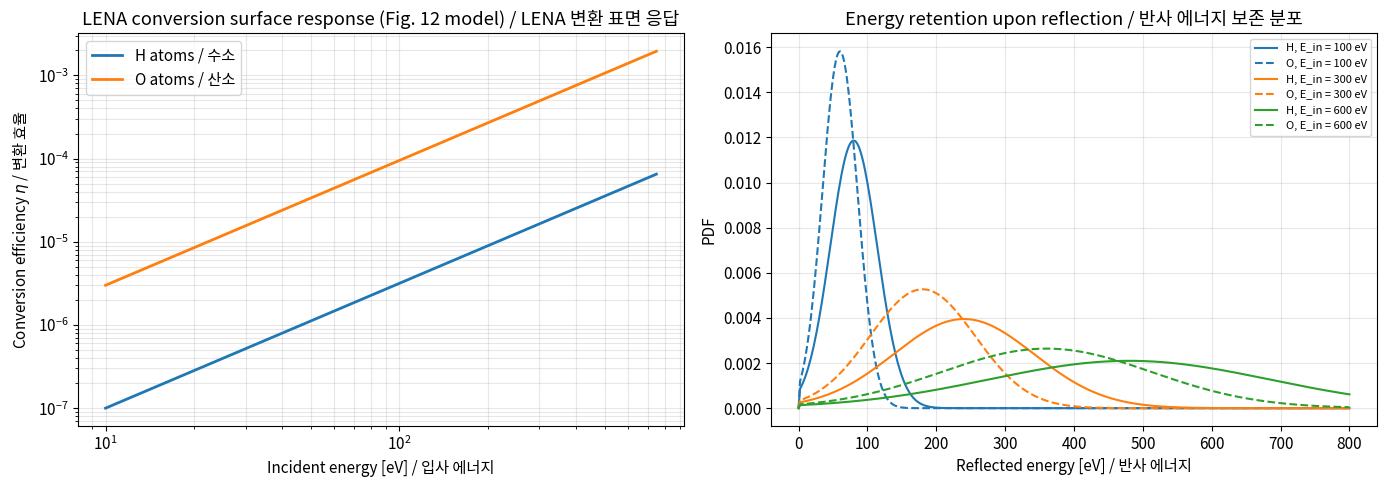
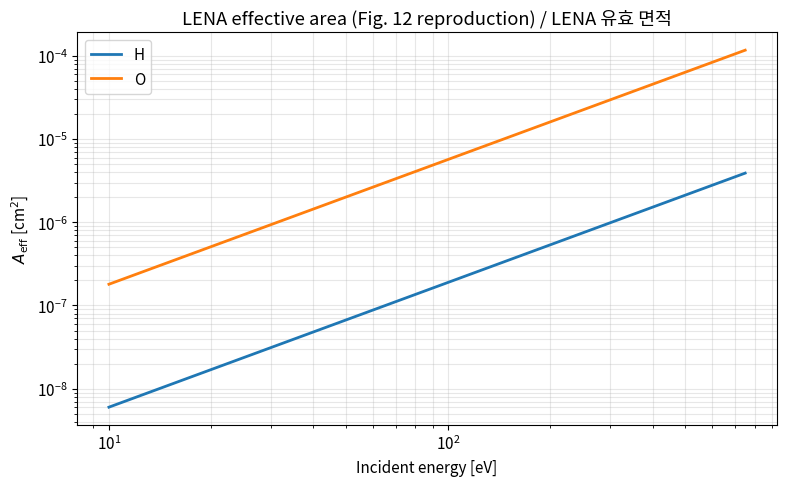

Python code for these plots, in order: (Note: this script raises an exception after producing the figures.)
"""Imports and global plotting setup.

Uses the study-with-ai conda environment (NumPy, SciPy, Matplotlib).
"""

import numpy as np
import matplotlib.pyplot as plt
from matplotlib.colors import LogNorm
from scipy import ndimage
from scipy.special import erf

plt.rcParams["figure.figsize"] = (10, 6)
plt.rcParams["font.size"] = 11

RNG = np.random.default_rng(seed=20000401)

# Physical constants in SI / cgs as needed.
EV_TO_J = 1.602176634e-19  # 1 eV in joules
AMU_TO_KG = 1.66053907e-27  # 1 amu in kilograms
R_E_KM = 6371.2  # Earth radius (km)

def conversion_efficiency(energy_ev: np.ndarray, species: str = "H") -> np.ndarray:
    """Model surface conversion efficiency vs. incident energy.

    Power-law fit consistent with Moore et al. (2000) Figure 12: at 1 keV,
    eta_O ~ a few x 10^-3 and eta_H ~ 10^-3, falling roughly linearly toward
    10^-5 at 30 eV.

    Args:
        energy_ev: Incident neutral kinetic energy in eV.
        species: Either "H" or "O".

    Returns:
        Conversion efficiency eta = (negative ions out) / (neutrals in).
    """
    e = np.asarray(energy_ev, dtype=float)
    if species == "H":
        eta_1kev, beta = 1.0e-4, 1.5
    elif species == "O":
        eta_1kev, beta = 3.0e-3, 1.5
    else:
        raise ValueError(f"Unknown species: {species}")
    return eta_1kev * (e / 1000.0) ** beta


def energy_retention_pdf(
    e_out_ev: np.ndarray, e_in_ev: float, species: str = "H"
) -> np.ndarray:
    """Distribution of reflected negative-ion energy for fixed incident energy.

    Modeled as a Gaussian centered at alpha * E_in with FWHM ~ alpha * E_in,
    truncated at zero (broad inelastic peak; Moore 2000 §4.1.2).
    """
    alpha = {"H": 0.80, "O": 0.60}[species]
    mu = alpha * e_in_ev
    sigma = mu / 2.355  # FWHM ~ mean
    pdf = np.exp(-0.5 * ((e_out_ev - mu) / sigma) ** 2)
    pdf = np.where(e_out_ev > 0, pdf, 0.0)
    norm = np.trapz(pdf, e_out_ev)
    return pdf / norm if norm > 0 else pdf


energy_axis = np.logspace(np.log10(10), np.log10(750), 200)
eta_H = conversion_efficiency(energy_axis, "H")
eta_O = conversion_efficiency(energy_axis, "O")

fig, axes = plt.subplots(1, 2, figsize=(14, 5))

axes[0].loglog(energy_axis, eta_H, label="H atoms / 수소", lw=2)
axes[0].loglog(energy_axis, eta_O, label="O atoms / 산소", lw=2)
axes[0].set_xlabel("Incident energy [eV] / 입사 에너지")
axes[0].set_ylabel(r"Conversion efficiency $\eta$ / 변환 효율")
axes[0].set_title("LENA conversion surface response (Fig. 12 model) / LENA 변환 표면 응답")
axes[0].grid(True, which="both", alpha=0.3)
axes[0].legend()

e_out_axis = np.linspace(0, 800, 400)
for e_in, color in [(100, "C0"), (300, "C1"), (600, "C2")]:
    axes[1].plot(
        e_out_axis, energy_retention_pdf(e_out_axis, e_in, "H"),
        ls="-", color=color, label=f"H, E_in = {e_in} eV"
    )
    axes[1].plot(
        e_out_axis, energy_retention_pdf(e_out_axis, e_in, "O"),
        ls="--", color=color, label=f"O, E_in = {e_in} eV"
    )
axes[1].set_xlabel("Reflected energy [eV] / 반사 에너지")
axes[1].set_ylabel("PDF")
axes[1].set_title("Energy retention upon reflection / 반사 에너지 보존 분포")
axes[1].grid(True, alpha=0.3)
axes[1].legend(fontsize=8)

plt.tight_layout()
plt.show()

print(f"At 100 eV: eta_H = {conversion_efficiency(100, 'H'):.2e}, "
      f"eta_O = {conversion_efficiency(100, 'O'):.2e}")
print(f"At 750 eV: eta_H = {conversion_efficiency(750, 'H'):.2e}, "
      f"eta_O = {conversion_efficiency(750, 'O'):.2e}")

def effective_area(energy_ev: np.ndarray, species: str = "H") -> np.ndarray:
    """Effective area of LENA per pixel.

    Args:
        energy_ev: Incident neutral energy in eV.
        species: "H" or "O".

    Returns:
        Effective area in cm^2 per pixel.
    """
    a_geo_cm2 = 1.0  # 1 cm^2 per pixel physical aperture (Table I)
    t_ixl = 0.5  # IXL transmission
    t_esa = 0.4  # ESA truncated hemisphere transmission
    eps_foil = 0.5  # 2 ug/cm^2 foil + secondary-electron yield (energy-dep, simplified)
    eps_mcp = 0.6  # MCP coincidence detection efficiency
    return (
        a_geo_cm2
        * conversion_efficiency(energy_ev, species)
        * t_ixl * t_esa * eps_foil * eps_mcp
    )


fig, ax = plt.subplots(figsize=(8, 5))
ax.loglog(energy_axis, effective_area(energy_axis, "H"), label="H", lw=2)
ax.loglog(energy_axis, effective_area(energy_axis, "O"), label="O", lw=2)
ax.set_xlabel("Incident energy [eV]")
ax.set_ylabel(r"$A_{\rm eff}$ [cm$^2$]")
ax.set_title("LENA effective area (Fig. 12 reproduction) / LENA 유효 면적")
ax.grid(True, which="both", alpha=0.3)
ax.legend()
plt.tight_layout()
plt.show()

def synthetic_outflow_map(
    n_mlat: int = 90, n_mlt: int = 180, kp: float = 4.0
) -> dict:
    """Build a synthetic ionospheric ion outflow source map.

    Args:
        n_mlat: Number of magnetic-latitude bins (50 deg .. 90 deg, sampled every 0.44 deg).
        n_mlt: Number of magnetic-local-time bins (0..24 h).
        kp: Geomagnetic activity index used to scale the auroral component.

    Returns:
        Dictionary with mlat (deg), mlt (hr), and per-region flux maps in cm^-2 s^-1.
    """
    mlat = np.linspace(50.0, 90.0, n_mlat)
    mlt = np.linspace(0.0, 24.0, n_mlt, endpoint=False)
    mlat_g, mlt_g = np.meshgrid(mlat, mlt, indexing="ij")

    # Auroral oval: Gaussian ring centered at 70 deg MLAT, broadened at midnight.
    midnight_offset = 5.0 * np.cos((mlt_g - 24.0) * np.pi / 12.0)
    oval_lat0 = 70.0 - 0.05 * midnight_offset  # poleward shift on dayside
    sigma_lat = 3.0 + 1.5 * np.cos(mlt_g * np.pi / 12.0)  # narrower on dayside
    auroral = np.exp(-0.5 * ((mlat_g - oval_lat0) / sigma_lat) ** 2)
    auroral *= 1e8 * (1 + 0.5 * (kp - 3))  # Yau et al. (1988) scaling

    # Cleft: localized near noon, 75-80 deg MLAT.
    cleft = np.exp(-0.5 * ((mlat_g - 78.0) / 1.5) ** 2) * np.exp(
        -0.5 * (((mlt_g - 12.0)) / 1.0) ** 2
    ) * 5e8

    # Polar cap: diffuse, above 80 deg MLAT.
    polar_cap = np.where(mlat_g > 80.0, 1e7, 0.0)

    return {
        "mlat": mlat,
        "mlt": mlt,
        "auroral": auroral,
        "cleft": cleft,
        "polar_cap": polar_cap,
        "total": auroral + cleft + polar_cap,
    }


outflow = synthetic_outflow_map(kp=6.0)

fig, ax = plt.subplots(figsize=(9, 5), subplot_kw={"projection": "polar"})
theta = outflow["mlt"] * np.pi / 12.0
r = 90.0 - outflow["mlat"]
th_g, r_g = np.meshgrid(theta, r, indexing="xy")
im = ax.pcolormesh(
    th_g, r_g, outflow["total"].T, norm=LogNorm(vmin=1e6, vmax=1e9), cmap="viridis"
)
ax.set_theta_zero_location("S")
ax.set_theta_direction(-1)
ax.set_rmax(40)
ax.set_rticks([10, 20, 30, 40])
ax.set_rlabel_position(135)
ax.set_xticks(np.linspace(0, 2 * np.pi, 8, endpoint=False))
ax.set_xticklabels(["00", "03", "06", "09", "12", "15", "18", "21"])
ax.set_title("Synthetic ionospheric outflow source (Kp=6) / 합성 전리권 outflow source")
fig.colorbar(im, ax=ax, label=r"Flux [cm$^{-2}$ s$^{-1}$]")
plt.tight_layout()
plt.show()

def project_to_lena_pixels(
    outflow_map: dict, n_polar: int = 12, n_az: int = 45
) -> np.ndarray:
    """Project ionospheric source onto the LENA 12x45 pixel grid.

    Args:
        outflow_map: Output from synthetic_outflow_map.
        n_polar: Number of polar pixels (default 12, matches Table I).
        n_az: Number of azimuth pixels per spin (default 45 = 360 deg / 8 deg).

    Returns:
        2D array of shape (n_polar, n_az) with linear flux units.
    """
    src = outflow_map["total"]
    mlat = outflow_map["mlat"]
    mlt = outflow_map["mlt"]

    # Polar pixel: maps 50-90 deg MLAT into 12 bins
    pol_bins = np.linspace(mlat.min(), mlat.max(), n_polar + 1)
    az_bins = np.linspace(0.0, 24.0, n_az + 1)

    img = np.zeros((n_polar, n_az))
    for i in range(n_polar):
        i_lat = (mlat >= pol_bins[i]) & (mlat < pol_bins[i + 1])
        for j in range(n_az):
            j_mlt = (mlt >= az_bins[j]) & (mlt < az_bins[j + 1])
            mask = np.outer(i_lat, j_mlt)
            if mask.any():
                img[i, j] = src[mask].mean()
    # Polar PSF smearing (FWHM ~ 2.5 bins)
    img_blur = ndimage.gaussian_filter(img, sigma=(2.5 / 2.355, 0.5))
    return img_blur


lena_image = project_to_lena_pixels(outflow)

fig, ax = plt.subplots(figsize=(11, 4))
im = ax.imshow(
    lena_image, aspect="auto", origin="lower",
    norm=LogNorm(vmin=1e6, vmax=lena_image.max()), cmap="viridis"
)
ax.set_xlabel("Azimuth pixel (spin phase) / 방위각 픽셀")
ax.set_ylabel("Polar pixel / 극각 픽셀")
ax.set_title("LENA pixelized image of polar outflow / LENA 픽셀 영상")
fig.colorbar(im, ax=ax, label="Source flux")
plt.tight_layout()
plt.show()

def tof_ns(mass_amu: float, energy_ev: float, l_cm: float = 6.0,
           v_post_kv: float = 20.0) -> float:
    """Time of flight for ions through the ITOF stage.

    Includes the post-acceleration potential V_post (negative ion gains qV_post on
    top of its retained kinetic energy).

    Args:
        mass_amu: Particle mass in atomic mass units.
        energy_ev: Kinetic energy at foil entrance in eV.
        l_cm: Flight path in cm.
        v_post_kv: Post-acceleration potential in kV.

    Returns:
        Time of flight in nanoseconds.
    """
    m_kg = mass_amu * AMU_TO_KG
    e_total_j = (energy_ev + 1000.0 * v_post_kv) * EV_TO_J
    v = np.sqrt(2.0 * e_total_j / m_kg)
    return 1e9 * (l_cm * 1e-2) / v


print(f"H+ at 100 eV (post-accel 20 kV): t = {tof_ns(1, 100):.2f} ns")
print(f"O+ at 100 eV (post-accel 20 kV): t = {tof_ns(16, 100):.2f} ns")
print(f"Ratio t_O / t_H = {tof_ns(16, 100) / tof_ns(1, 100):.2f}")

def simulate_tof_spectrum(
    n_h_events: int = 5000, n_o_events: int = 8000,
    energy_ev: float = 100.0, foil_jitter_ns: float = 0.6,
) -> np.ndarray:
    """Simulate an ITOF spectrum given a known species mix.

    Foil energy/angle straggling is approximated by Gaussian jitter on TOF.

    Args:
        n_h_events: Number of H events.
        n_o_events: Number of O events.
        energy_ev: Pre-foil kinetic energy in eV.
        foil_jitter_ns: 1-sigma TOF spread from foil straggling.

    Returns:
        Array of TOF values in ns for all events.
    """
    t_h = tof_ns(1, energy_ev)
    t_o = tof_ns(16, energy_ev)
    h = RNG.normal(t_h, foil_jitter_ns, n_h_events)
    o = RNG.normal(t_o, 1.5 * foil_jitter_ns, n_o_events)
    return np.concatenate([h, o])


tof_events = simulate_tof_spectrum()

fig, ax = plt.subplots(figsize=(10, 5))
ax.hist(tof_events, bins=200, color="steelblue", edgecolor="black", alpha=0.7)
ax.axvline(tof_ns(1, 100), color="crimson", ls="--", label="H+ expected / 예상")
ax.axvline(tof_ns(16, 100), color="darkorange", ls="--", label="O+ expected / 예상")
ax.set_xlabel("Time of flight [ns] / 비행 시간")
ax.set_ylabel("Counts / 카운트")
ax.set_title("Simulated LENA ITOF spectrum (Fig. 11 analog) / LENA ITOF 스펙트럼 모의")
ax.legend()
ax.grid(True, alpha=0.3)
plt.tight_layout()
plt.show()

def composition_image(
    base_img: np.ndarray, h_fraction_map: np.ndarray | None = None
) -> tuple[np.ndarray, np.ndarray]:
    """Split a LENA image into H and O channels using a per-pixel H fraction.

    During a storm, cleft and dayside pixels are O-rich (heavy ion outflow);
    polar cap is H-rich (classic polar wind).

    Args:
        base_img: Total image in arbitrary flux units, shape (n_polar, n_az).
        h_fraction_map: Optional per-pixel H fraction; if None, built from a
            simple model that decreases H fraction toward the dayside cleft.

    Returns:
        Tuple (h_image, o_image).
    """
    n_polar, n_az = base_img.shape
    if h_fraction_map is None:
        az = np.linspace(0, 2 * np.pi, n_az, endpoint=False)
        # Day side (az ~ pi) -> O-dominated; night side -> H-dominated.
        f_h_az = 0.5 + 0.4 * np.cos(az)
        f_h_pol = np.linspace(0.3, 0.9, n_polar)  # poleward = more H
        h_fraction_map = np.outer(f_h_pol, f_h_az)
        h_fraction_map = np.clip(h_fraction_map, 0.05, 0.95)
    h_img = base_img * h_fraction_map
    o_img = base_img * (1.0 - h_fraction_map)
    return h_img, o_img


h_img, o_img = composition_image(lena_image)

fig, axes = plt.subplots(1, 3, figsize=(16, 4))
for ax, img, title in zip(
    axes,
    [lena_image, h_img, o_img],
    ["Total ENA / 전체 ENA", "H channel / 수소 채널", "O channel / 산소 채널"],
):
    im = ax.imshow(img, origin="lower", aspect="auto",
                   norm=LogNorm(vmin=1e6, vmax=img.max()), cmap="viridis")
    ax.set_title(title)
    ax.set_xlabel("Azimuth pixel")
    ax.set_ylabel("Polar pixel")
    fig.colorbar(im, ax=ax, fraction=0.04, pad=0.04)
plt.tight_layout()
plt.show()

ratio = h_img.sum() / o_img.sum()
print(f"Integrated H/O flux ratio (storm scenario): {ratio:.2f}")
print("In real storms, O+ outflow can exceed H+, especially near the cleft.")

def background_rate_per_pixel(
    lyman_alpha_kr: float = 10.0, vacuum_torr: float = 1e-8
) -> float:
    """Background count rate per pixel from photodesorption + electronic noise.

    Model: scaling from the lab upper bound of 20 c/s/pixel at 10 kR Ly-a and
    1e-6 Torr, falling proportionally with pressure (less adsorbate replenishment
    means less material to photodesorb).

    Args:
        lyman_alpha_kr: Geocoronal Ly-a brightness in kilo-Rayleighs.
        vacuum_torr: Operating pressure in torr.

    Returns:
        Total background rate in counts s^-1 pixel^-1.
    """
    photodesorption = 20.0 * (lyman_alpha_kr / 10.0) * (vacuum_torr / 1e-6)
    electronic = 0.5  # fixed electronic floor (Hz)
    return photodesorption + electronic


def random_coincidence_rate(
    r1_hz: float = 100.0, r2_hz: float = 100.0, t_dead_ns: float = 300.0
) -> float:
    """Random coincidence rate (Eq. 1 of Moore et al. 2000)."""
    return r1_hz * r2_hz * (t_dead_ns * 1e-9)


vacua = np.logspace(-9, -6, 100)
rates_dim = [background_rate_per_pixel(2.0, p) for p in vacua]
rates_storm = [background_rate_per_pixel(15.0, p) for p in vacua]

fig, ax = plt.subplots(figsize=(9, 5))
ax.loglog(vacua, rates_dim, label="Quiet Ly-a (2 kR) / 정온")
ax.loglog(vacua, rates_storm, label="Storm Ly-a (15 kR) / 폭풍")
ax.axvspan(1e-9, 1e-8, alpha=0.15, color="green", label="On-orbit / 궤도")
ax.axvspan(1e-7, 1e-6, alpha=0.15, color="red", label="Lab / 실험실")
ax.set_xlabel("Vacuum [torr] / 진공도")
ax.set_ylabel("Background rate [c/s/pixel] / 배경 카운트율")
ax.set_title("LENA background vs. vacuum and Ly-a / LENA 배경 vs 진공/Lα")
ax.grid(True, which="both", alpha=0.3)
ax.legend()
plt.tight_layout()
plt.show()

print(f"Random coincidence rate (R1=R2=100 Hz, t=300 ns): "
      f"{random_coincidence_rate():.2e} Hz")
print("Negligible contribution to the noise floor in normal operation.")

def synthesize_observation(
    flux_image: np.ndarray, energy_ev: float = 100.0,
    species: str = "O", t_int_s: float = 120.0,
    solid_angle_sr: float = 0.02, lyman_alpha_kr: float = 15.0,
    vacuum_torr: float = 1e-8,
) -> tuple[np.ndarray, np.ndarray, np.ndarray]:
    """Generate Poisson realization of a LENA observation.

    Args:
        flux_image: Source flux in cm^-2 s^-1 sr^-1 mapped to LENA pixels.
        energy_ev: Energy of the bin being imaged.
        species: "H" or "O".
        t_int_s: Integration time in seconds (one spin = 120 s).
        solid_angle_sr: Solid angle per pixel (~0.02 sr).
        lyman_alpha_kr: Geocoronal Ly-a brightness.
        vacuum_torr: Operating vacuum.

    Returns:
        (signal_counts, background_counts, total_counts) all shape == flux_image.
    """
    a_eff = effective_area(energy_ev, species)
    expected_signal = flux_image * a_eff * solid_angle_sr * t_int_s
    bg_rate = background_rate_per_pixel(lyman_alpha_kr, vacuum_torr)
    expected_bg = bg_rate * t_int_s * np.ones_like(flux_image)
    sig = RNG.poisson(np.maximum(expected_signal, 0))
    bg = RNG.poisson(expected_bg)
    return sig, bg, sig + bg


# Use the O channel of the storm image, scaled to a physical flux level.
flux_o = o_img / o_img.max() * 5e3  # peak ~ 5e3 cm^-2 s^-1 sr^-1
sig_o, bg_o, total_o = synthesize_observation(
    flux_o, energy_ev=300.0, species="O", lyman_alpha_kr=15.0
)

fig, axes = plt.subplots(1, 3, figsize=(16, 4))
for ax, img, title in zip(
    axes,
    [sig_o, bg_o, total_o],
    ["Signal (O) / 신호", "Background / 배경", "Observed / 관측"],
):
    im = ax.imshow(
        img, origin="lower", aspect="auto",
        vmin=0, vmax=max(total_o.max(), 1), cmap="plasma",
    )
    ax.set_title(title)
    ax.set_xlabel("Azimuth pixel")
    ax.set_ylabel("Polar pixel")
    fig.colorbar(im, ax=ax, fraction=0.04, pad=0.04)
plt.tight_layout()
plt.show()

snr = sig_o.sum() / np.sqrt(max(bg_o.sum(), 1))
print(f"Image-integrated SNR (O channel, 300 eV bin, 120 s): {snr:.1f}")
print("This SNR is sufficient to recover the cleft + auroral oval morphology.")
